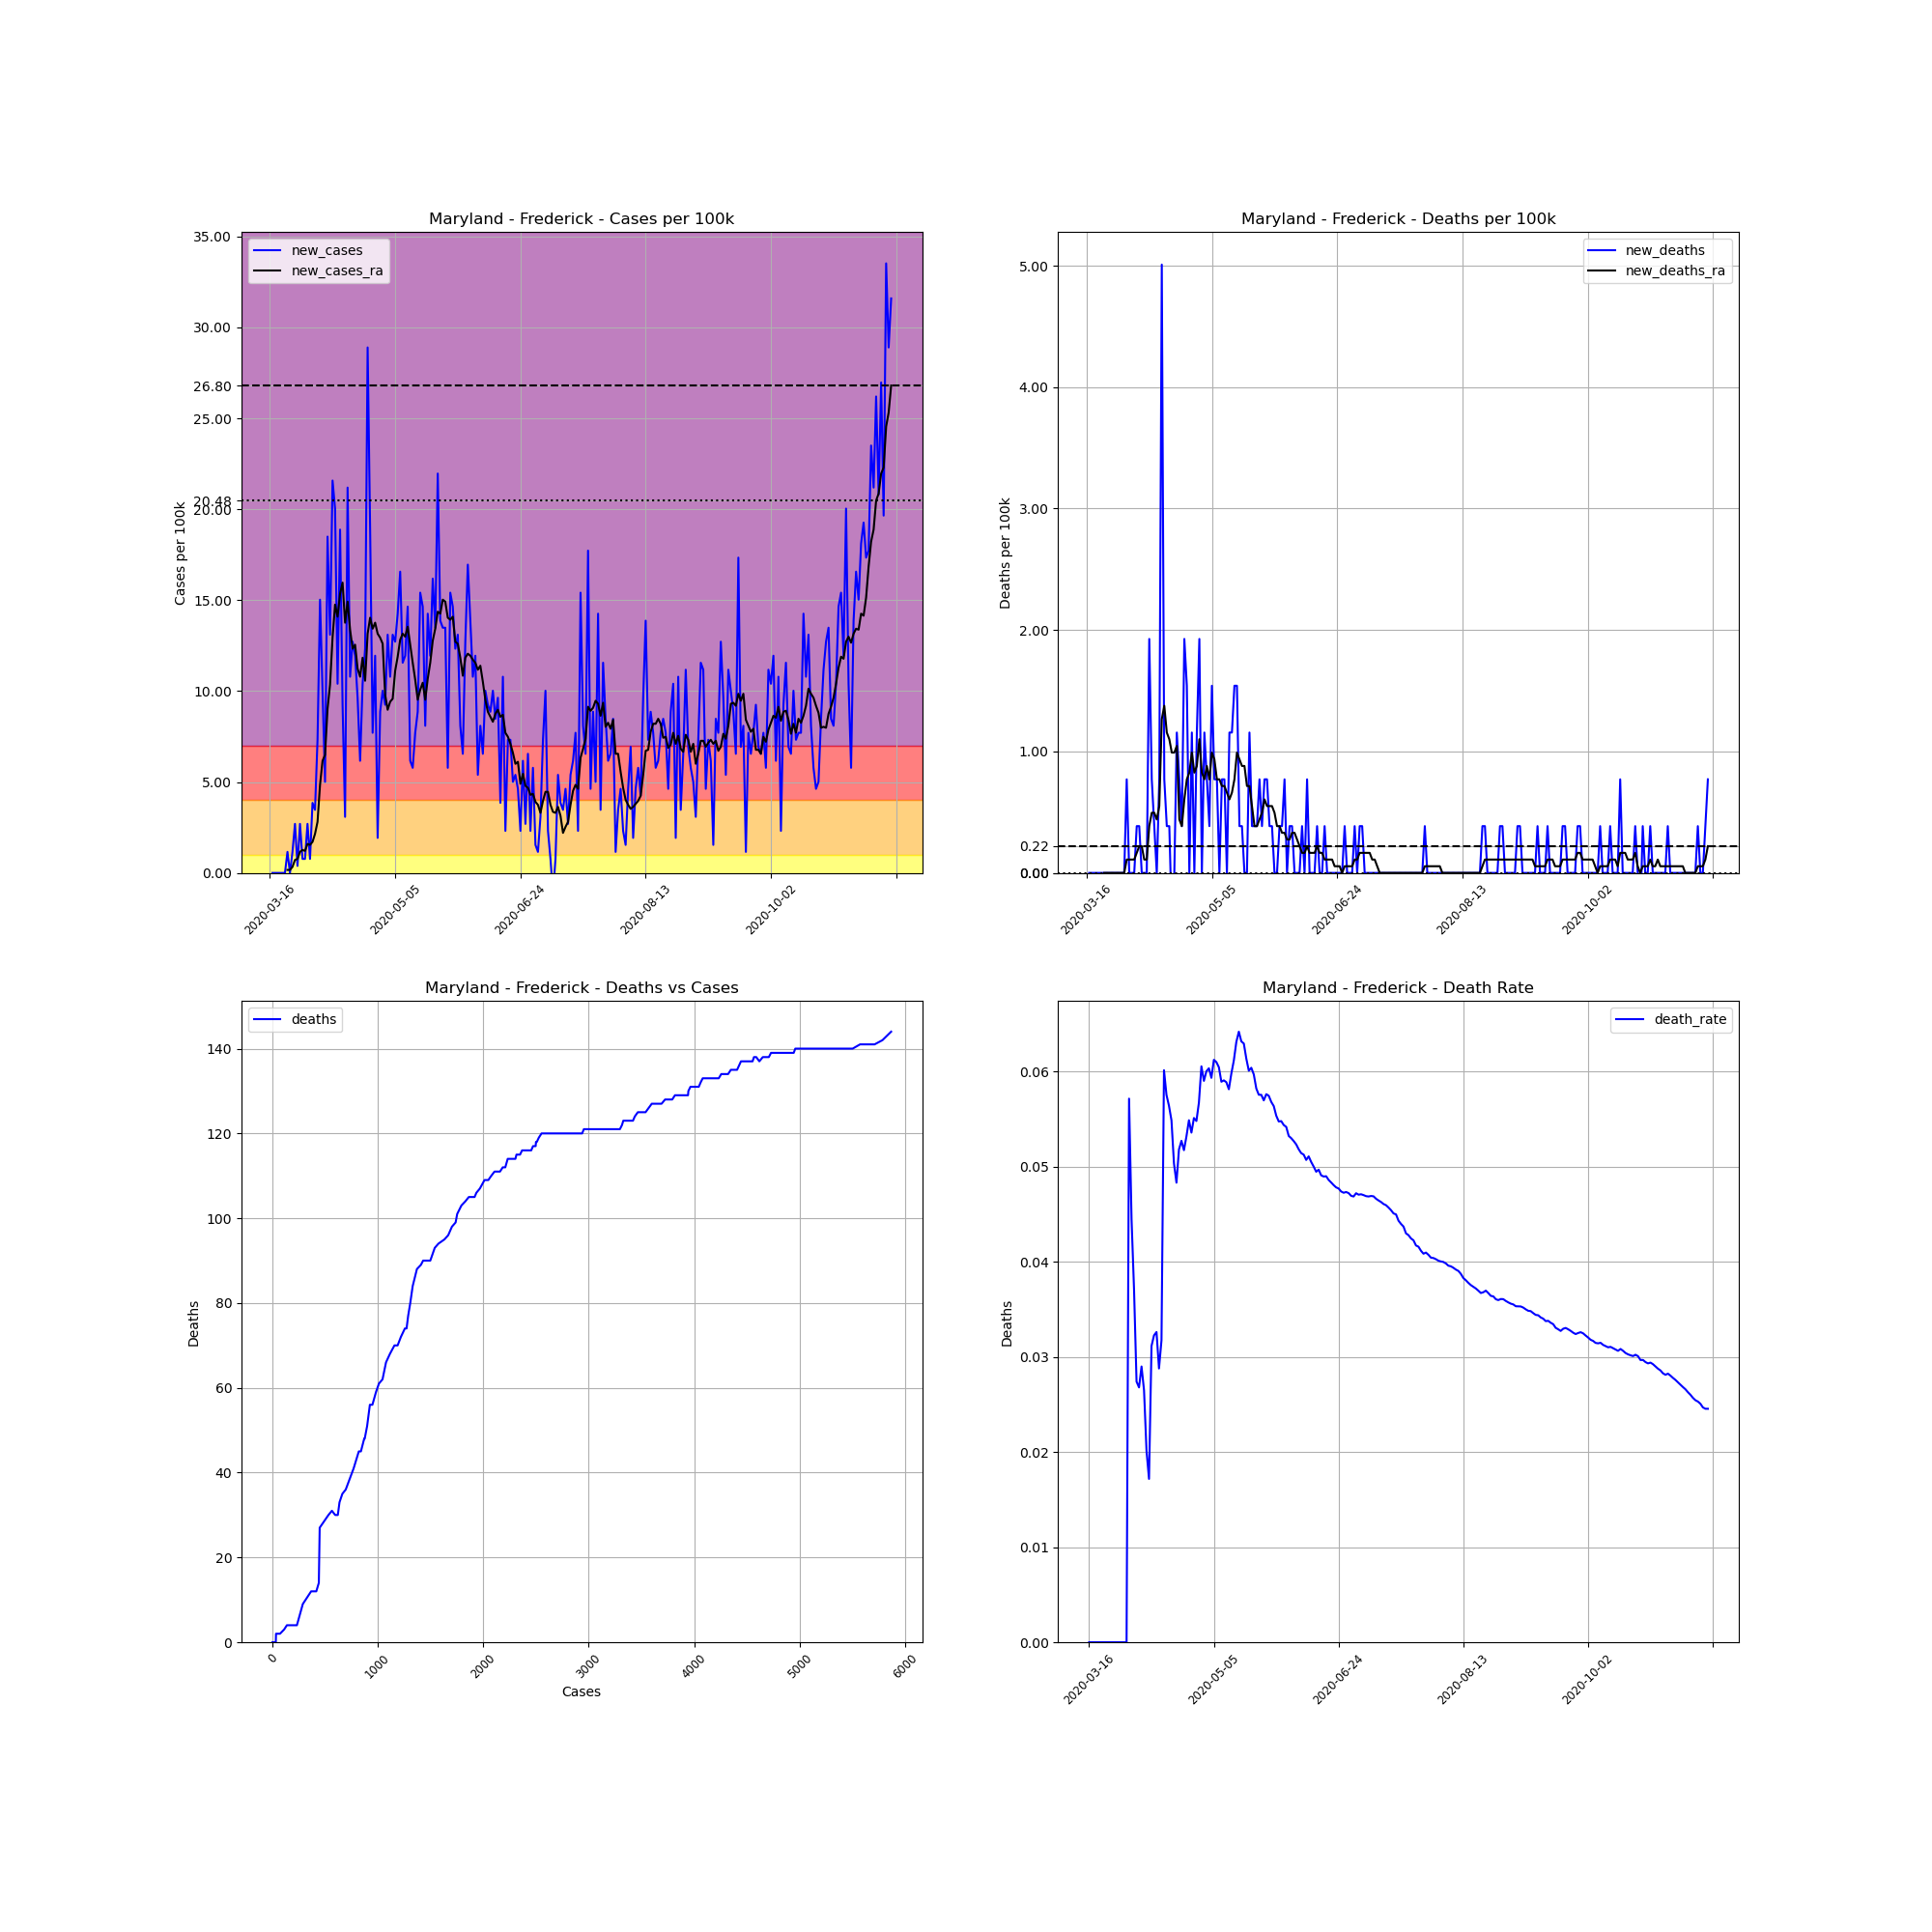

The data file committed next to this chart (first rows):
, date, county, state, fips, cases, deaths, COUNTY, STNAME, CTYNAME, POPESTIMATE2019, cases_per_100k, deaths_per_100k, death_rate, new_cases, new_deaths, new_cases_ra, new_deaths_ra
112005, 2020-03-16, Frederick, Maryland, 24021, 1, 0, 21, Maryland, Frederick, 259547, 0.3853, 0.0, 0.0, , , , 
112006, 2020-03-17, Frederick, Maryland, 24021, 1, 0, 21, Maryland, Frederick, 259547, 0.3853, 0.0, 0.0, 0.0, 0.0, , 
112007, 2020-03-18, Frederick, Maryland, 24021, 1, 0, 21, Maryland, Frederick, 259547, 0.3853, 0.0, 0.0, 0.0, 0.0, , 
112008, 2020-03-19, Frederick, Maryland, 24021, 1, 0, 21, Maryland, Frederick, 259547, 0.3853, 0.0, 0.0, 0.0, 0.0, , 
112009, 2020-03-20, Frederick, Maryland, 24021, 1, 0, 21, Maryland, Frederick, 259547, 0.3853, 0.0, 0.0, 0.0, 0.0, , 
112010, 2020-03-21, Frederick, Maryland, 24021, 1, 0, 21, Maryland, Frederick, 259547, 0.3853, 0.0, 0.0, 0.0, 0.0, , 
112011, 2020-03-22, Frederick, Maryland, 24021, 1, 0, 21, Maryland, Frederick, 259547, 0.3853, 0.0, 0.0, 0.0, 0.0, , 
112012, 2020-03-23, Frederick, Maryland, 24021, 4, 0, 21, Maryland, Frederick, 259547, 1.541, 0.0, 0.0, 1.156, 0.0, 0.1651, 0.0
112013, 2020-03-24, Frederick, Maryland, 24021, 4, 0, 21, Maryland, Frederick, 259547, 1.541, 0.0, 0.0, 0.0, 0.0, 0.1651, 0.0
112014, 2020-03-25, Frederick, Maryland, 24021, 7, 0, 21, Maryland, Frederick, 259547, 2.697, 0.0, 0.0, 1.156, 0.0, 0.3302, 0.0
112015, 2020-03-26, Frederick, Maryland, 24021, 14, 0, 21, Maryland, Frederick, 259547, 5.394, 0.0, 0.0, 2.697, 0.0, 0.7155, 0.0
112016, 2020-03-27, Frederick, Maryland, 24021, 15, 0, 21, Maryland, Frederick, 259547, 5.779, 0.0, 0.0, 0.3853, 0.0, 0.7706, 0.0
112017, 2020-03-28, Frederick, Maryland, 24021, 22, 0, 21, Maryland, Frederick, 259547, 8.476, 0.0, 0.0, 2.697, 0.0, 1.156, 0.0
112018, 2020-03-29, Frederick, Maryland, 24021, 24, 0, 21, Maryland, Frederick, 259547, 9.247, 0.0, 0.0, 0.7706, 0.0, 1.266, 0.0
112019, 2020-03-30, Frederick, Maryland, 24021, 26, 0, 21, Maryland, Frederick, 259547, 10.02, 0.0, 0.0, 0.7706, 0.0, 1.211, 0.0
112020, 2020-03-31, Frederick, Maryland, 24021, 33, 0, 21, Maryland, Frederick, 259547, 12.71, 0.0, 0.0, 2.697, 0.0, 1.596, 0.0
112021, 2020-04-01, Frederick, Maryland, 24021, 35, 2, 21, Maryland, Frederick, 259547, 13.49, 0.7706, 0.05714, 0.7706, 0.7706, 1.541, 0.1101
112022, 2020-04-02, Frederick, Maryland, 24021, 45, 2, 21, Maryland, Frederick, 259547, 17.34, 0.7706, 0.04444, 3.853, 0.0, 1.706, 0.1101
112023, 2020-04-03, Frederick, Maryland, 24021, 54, 2, 21, Maryland, Frederick, 259547, 20.81, 0.7706, 0.03704, 3.468, 0.0, 2.147, 0.1101
112024, 2020-04-04, Frederick, Maryland, 24021, 73, 2, 21, Maryland, Frederick, 259547, 28.13, 0.7706, 0.0274, 7.32, 0.0, 2.807, 0.1101
112025, 2020-04-05, Frederick, Maryland, 24021, 112, 3, 21, Maryland, Frederick, 259547, 43.15, 1.156, 0.02679, 15.03, 0.3853, 4.844, 0.1651
112026, 2020-04-06, Frederick, Maryland, 24021, 138, 4, 21, Maryland, Frederick, 259547, 53.17, 1.541, 0.02899, 10.02, 0.3853, 6.165, 0.2202
112027, 2020-04-07, Frederick, Maryland, 24021, 151, 4, 21, Maryland, Frederick, 259547, 58.18, 1.541, 0.02649, 5.009, 0.0, 6.495, 0.2202
112028, 2020-04-08, Frederick, Maryland, 24021, 199, 4, 21, Maryland, Frederick, 259547, 76.67, 1.541, 0.0201, 18.49, 0.0, 9.027, 0.1101
112029, 2020-04-09, Frederick, Maryland, 24021, 233, 4, 21, Maryland, Frederick, 259547, 89.77, 1.541, 0.01717, 13.1, 0.0, 10.35, 0.1101
112030, 2020-04-10, Frederick, Maryland, 24021, 289, 9, 21, Maryland, Frederick, 259547, 111.3, 3.468, 0.03114, 21.58, 1.926, 12.93, 0.3853
112031, 2020-04-11, Frederick, Maryland, 24021, 341, 11, 21, Maryland, Frederick, 259547, 131.4, 4.238, 0.03226, 20.03, 0.7706, 14.75, 0.4954
112032, 2020-04-12, Frederick, Maryland, 24021, 368, 12, 21, Maryland, Frederick, 259547, 141.8, 4.623, 0.03261, 10.4, 0.3853, 14.09, 0.4954
112033, 2020-04-13, Frederick, Maryland, 24021, 417, 12, 21, Maryland, Frederick, 259547, 160.7, 4.623, 0.02878, 18.88, 0.0, 15.36, 0.4403
112034, 2020-04-14, Frederick, Maryland, 24021, 441, 14, 21, Maryland, Frederick, 259547, 169.9, 5.394, 0.03175, 9.247, 0.7706, 15.96, 0.5504
112035, 2020-04-15, Frederick, Maryland, 24021, 449, 27, 21, Maryland, Frederick, 259547, 173, 10.4, 0.06013, 3.082, 5.009, 13.76, 1.266
112036, 2020-04-16, Frederick, Maryland, 24021, 504, 29, 21, Maryland, Frederick, 259547, 194.2, 11.17, 0.05754, 21.19, 0.7706, 14.92, 1.376
112037, 2020-04-17, Frederick, Maryland, 24021, 532, 30, 21, Maryland, Frederick, 259547, 205, 11.56, 0.05639, 10.79, 0.3853, 13.37, 1.156
112038, 2020-04-18, Frederick, Maryland, 24021, 565, 31, 21, Maryland, Frederick, 259547, 217.7, 11.94, 0.05487, 12.71, 0.3853, 12.33, 1.101
112039, 2020-04-19, Frederick, Maryland, 24021, 596, 30, 21, Maryland, Frederick, 259547, 229.6, 11.56, 0.05034, 11.94, -0.3853, 12.55, 0.9907
112040, 2020-04-20, Frederick, Maryland, 24021, 621, 30, 21, Maryland, Frederick, 259547, 239.3, 11.56, 0.04831, 9.632, 0.0, 11.23, 0.9907
112041, 2020-04-21, Frederick, Maryland, 24021, 637, 33, 21, Maryland, Frederick, 259547, 245.4, 12.71, 0.05181, 6.165, 1.156, 10.79, 1.046
112042, 2020-04-22, Frederick, Maryland, 24021, 664, 35, 21, Maryland, Frederick, 259547, 255.8, 13.49, 0.05271, 10.4, 0.7706, 11.83, 0.4403
112043, 2020-04-23, Frederick, Maryland, 24021, 696, 36, 21, Maryland, Frederick, 259547, 268.2, 13.87, 0.05172, 12.33, 0.3853, 10.57, 0.3853
112044, 2020-04-24, Frederick, Maryland, 24021, 771, 41, 21, Maryland, Frederick, 259547, 297.1, 15.8, 0.05318, 28.9, 1.926, 13.15, 0.6055
112045, 2020-04-25, Frederick, Maryland, 24021, 820, 45, 21, Maryland, Frederick, 259547, 315.9, 17.34, 0.05488, 18.88, 1.541, 14.04, 0.7706
112046, 2020-04-26, Frederick, Maryland, 24021, 840, 45, 21, Maryland, Frederick, 259547, 323.6, 17.34, 0.05357, 7.706, 0.0, 13.43, 0.8256
112047, 2020-04-27, Frederick, Maryland, 24021, 871, 48, 21, Maryland, Frederick, 259547, 335.6, 18.49, 0.05511, 11.94, 1.156, 13.76, 0.9907
112048, 2020-04-28, Frederick, Maryland, 24021, 876, 48, 21, Maryland, Frederick, 259547, 337.5, 18.49, 0.05479, 1.926, 0.0, 13.15, 0.8256
112049, 2020-04-29, Frederick, Maryland, 24021, 899, 51, 21, Maryland, Frederick, 259547, 346.4, 19.65, 0.05673, 8.862, 1.156, 12.93, 0.8807
112050, 2020-04-30, Frederick, Maryland, 24021, 925, 56, 21, Maryland, Frederick, 259547, 356.4, 21.58, 0.06054, 10.02, 1.926, 12.6, 1.101
112051, 2020-05-01, Frederick, Maryland, 24021, 949, 56, 21, Maryland, Frederick, 259547, 365.6, 21.58, 0.05901, 9.247, 0.0, 9.797, 0.8256
112052, 2020-05-02, Frederick, Maryland, 24021, 983, 59, 21, Maryland, Frederick, 259547, 378.7, 22.73, 0.06002, 13.1, 1.156, 8.972, 0.7706
112053, 2020-05-03, Frederick, Maryland, 24021, 1011, 61, 21, Maryland, Frederick, 259547, 389.5, 23.5, 0.06034, 10.79, 0.7706, 9.412, 0.8807
112054, 2020-05-04, Frederick, Maryland, 24021, 1045, 62, 21, Maryland, Frederick, 259547, 402.6, 23.89, 0.05933, 13.1, 0.3853, 9.577, 0.7706
112055, 2020-05-05, Frederick, Maryland, 24021, 1078, 66, 21, Maryland, Frederick, 259547, 415.3, 25.43, 0.06122, 12.71, 1.541, 11.12, 0.9907
112056, 2020-05-06, Frederick, Maryland, 24021, 1115, 68, 21, Maryland, Frederick, 259547, 429.6, 26.2, 0.06099, 14.26, 0.7706, 11.89, 0.9357
112057, 2020-05-07, Frederick, Maryland, 24021, 1158, 70, 21, Maryland, Frederick, 259547, 446.2, 26.97, 0.06045, 16.57, 0.7706, 12.82, 0.7706
112058, 2020-05-08, Frederick, Maryland, 24021, 1188, 70, 21, Maryland, Frederick, 259547, 457.7, 26.97, 0.05892, 11.56, 0.0, 13.15, 0.7706
112059, 2020-05-09, Frederick, Maryland, 24021, 1219, 72, 21, Maryland, Frederick, 259547, 469.7, 27.74, 0.05906, 11.94, 0.7706, 12.99, 0.7155
112060, 2020-05-10, Frederick, Maryland, 24021, 1257, 74, 21, Maryland, Frederick, 259547, 484.3, 28.51, 0.05887, 14.64, 0.7706, 13.54, 0.7155
112061, 2020-05-11, Frederick, Maryland, 24021, 1273, 74, 21, Maryland, Frederick, 259547, 490.5, 28.51, 0.05813, 6.165, 0.0, 12.55, 0.6605
112062, 2020-05-12, Frederick, Maryland, 24021, 1288, 77, 21, Maryland, Frederick, 259547, 496.2, 29.67, 0.05978, 5.779, 1.156, 11.56, 0.6055
112063, 2020-05-13, Frederick, Maryland, 24021, 1308, 80, 21, Maryland, Frederick, 259547, 504, 30.82, 0.06116, 7.706, 1.156, 10.62, 0.6605
112064, 2020-05-14, Frederick, Maryland, 24021, 1331, 84, 21, Maryland, Frederick, 259547, 512.8, 32.36, 0.06311, 8.862, 1.541, 9.522, 0.7706
... 189 more rows
